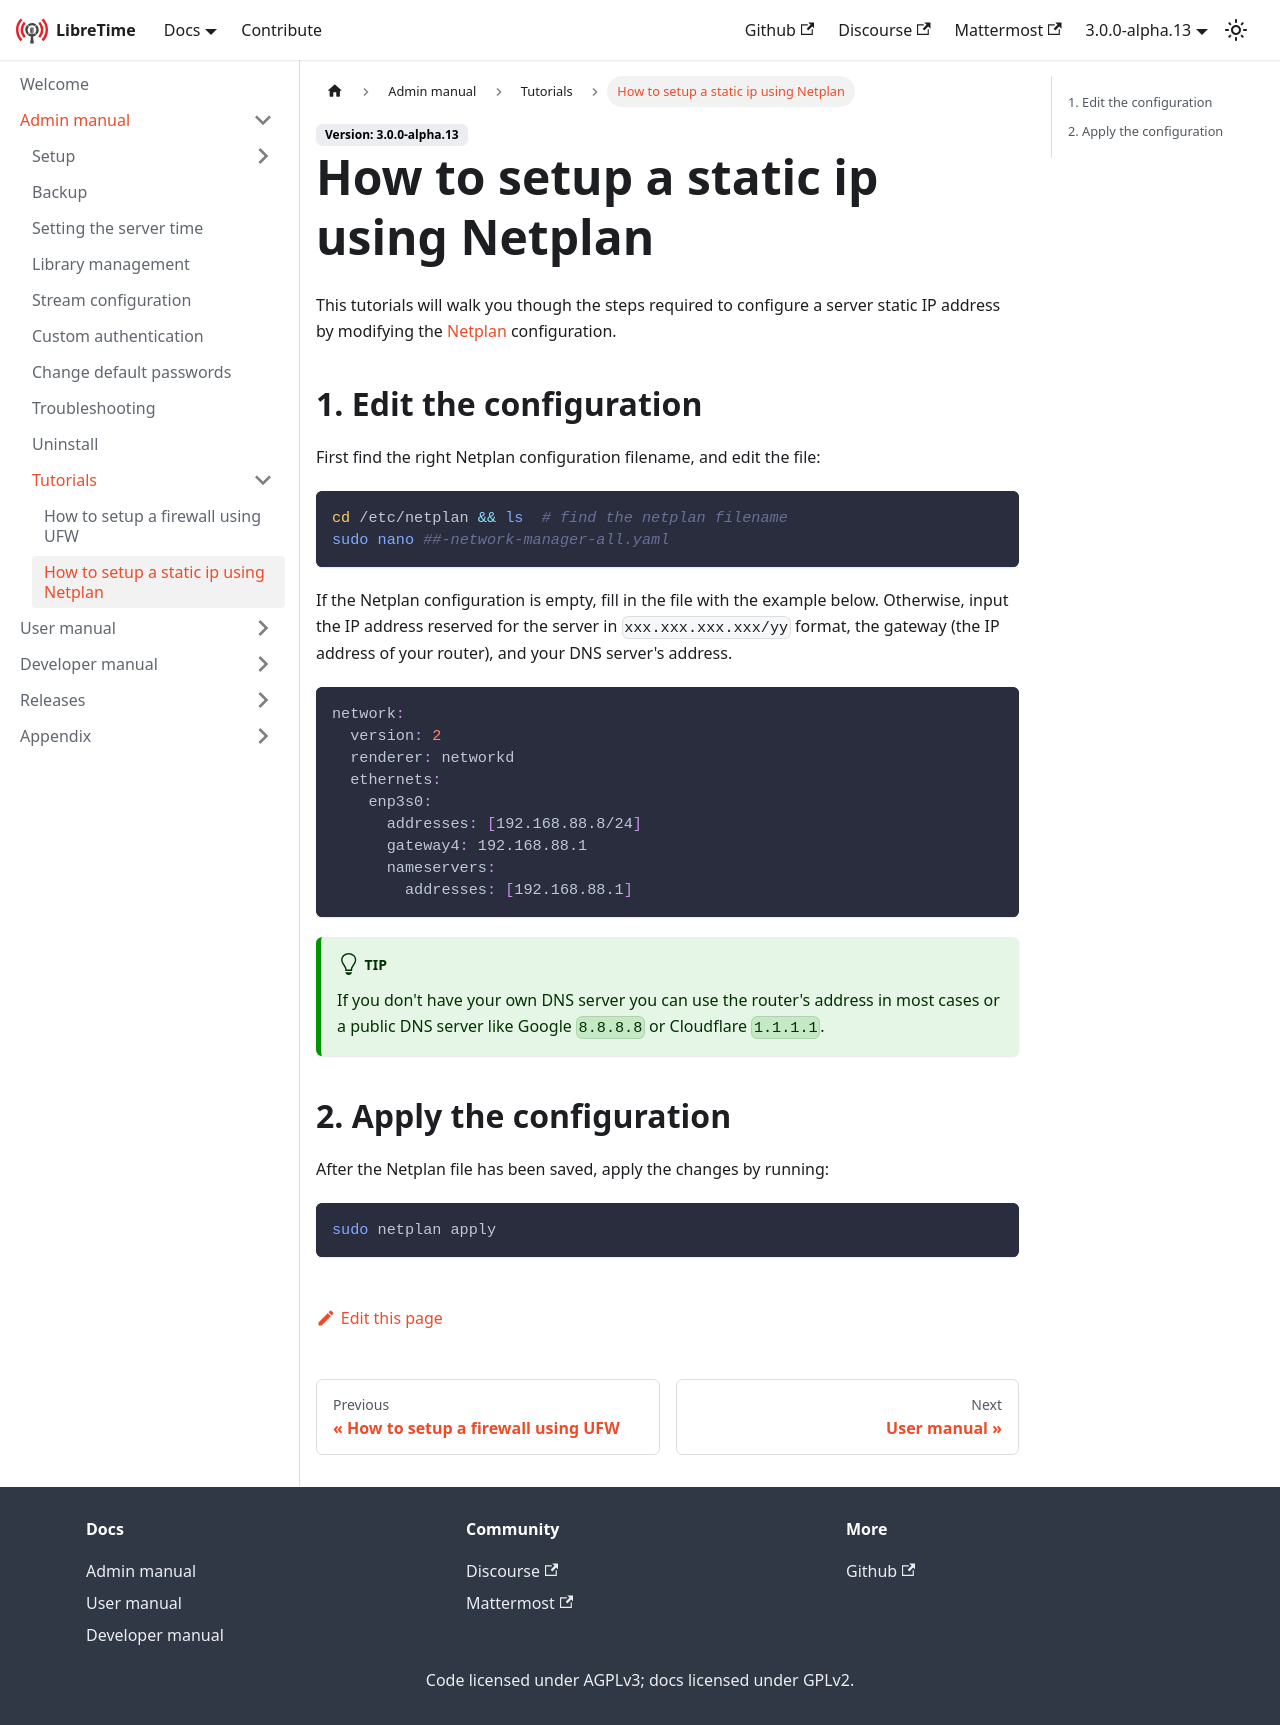

repository: erstazi/libretime · page: docs/admin-manual/tutorials/setup-a-static-ip-using-netplan/index.html · generator: docusaurus

---
title: How to setup a static ip using Netplan
---

This tutorials will walk you though the steps required to configure a server static IP address by modifying the [Netplan](https://netplan.io/reference/) configuration.

## 1. Edit the configuration

First find the right Netplan configuration filename, and edit the file:

```bash
cd /etc/netplan && ls  # find the netplan filename
sudo nano ##-network-manager-all.yaml
```

If the Netplan configuration is empty, fill in the file with the example below. Otherwise,
input the IP address reserved for the server in `xxx.xxx.xxx.xxx/yy` format, the gateway (the IP address
of your router), and your DNS server's address.

```yaml
network:
  version: 2
  renderer: networkd
  ethernets:
    enp3s0:
      addresses: [192.168.88.8/24]
      gateway4: 192.168.88.1
      nameservers:
        addresses: [192.168.88.1]
```

:::tip

If you don't have your own DNS server you can use the router's address in most cases or a public DNS server like Google `8.8.8.8` or Cloudflare `1.1.1.1`.

:::

## 2. Apply the configuration

After the Netplan file has been saved, apply the changes by running:

```bash
sudo netplan apply
```
